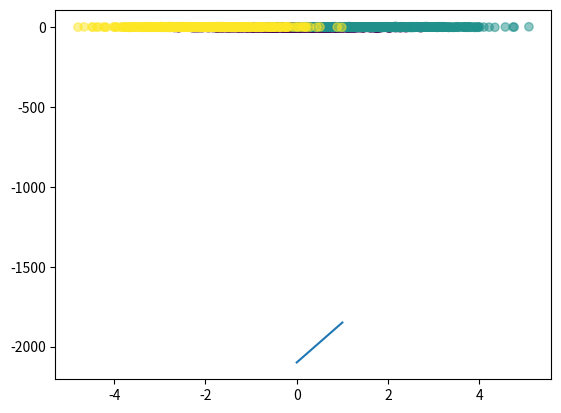

Write Python code to recreate this figure.
import numpy as np
import matplotlib.pyplot as plt

def forward (x,w1,b1,w2,b2):
    z = 1/(1+np.exp(-x.dot(w1)-b1))
    a = z.dot(w2) + b2
    aexp = np.exp(a)
    y = aexp/aexp.sum(axis=1, keepdims=True)
    return y, z
    
def classification_error(y,p):
    n_crct = 0 
    n_total = 0
    for i in range(len(y)):
        n_total += 1
        if y[i] == p[i]:
            n_crct += 1
    return float(n_crct)/ n_total

def cost(T, output):
    t = T* np.log(output)
    return t.sum()
    
def derivative_w2(hidden, T, output):
    re = hidden.T.dot(T - output)
    return re
    
def derivative_w1(x, hidden, T, output, w2):
    dZ = (T - output).dot(w2.T) * hidden * (1 - hidden)
    ret2 = x.T.dot(dZ)
    return ret2
    
def derivative_b2(T, output):
    re = (T-output).sum(axis=0)
    return re
    
def derivative_b1(T, Y, W2, Z):
    return ((T - Y).dot(W2.T) * Z * (1 - Z)).sum(axis=0)
    
    

def main():
    N = 500
    x1 = np.random.randn(N,2) + np.array([0,-2])
    x2 = np.random.randn(N,2) + np.array([2,2])
    x3 = np.random.randn(N,2) + np.array([-2,2])
    x = np.vstack([x1, x2, x3])
    
    
    D = 2#DIMENSIONS
    M = 3#NO OF NEURONS IN HIDDEN LAYER
    K = 3#NO OF CLASSES
    
    y = np.array([0]*N +[1]*N + [2]*N)
    N = len(y)
    T = np.zeros((N, K))
    for i in range(N):
        T[i, y[i]] = 1

    plt.scatter(x[:,0], x[:,1], c=y, alpha=0.5)
    plt.show()
    

    w1 = np.random.randn(D, M)
    b1 = np.random.randn(M)
    w2 = np.random.randn(M, K)
    b2 = np.random.randn(K)

    learning_rate = 10e-7
    costs = []
    for epoch in range(1000):
        output, hidden = forward(x,w1,b1,w2,b2)
        if epoch%500 == 0 :
            c = cost(T, output)
            P = np.argmax(output, axis =1)
            r = classification_error(y, P)
            print("cost:", c, "classification_rate:", r)
            costs.append(c)
            print(w2.shape,derivative_w2(hidden, T, output).shape,T.shape,hidden.shape)
            
        w2 += learning_rate * derivative_w2(hidden, T, output)
        b2 += learning_rate * derivative_b2(T, output)
        w1 += learning_rate * derivative_w1(x, hidden, T, output, w2)
        b1 += learning_rate * derivative_b1(T, output, w2, hidden)

    plt.plot(costs)
    plt.show()            
            
if __name__=='__main__':
    main()